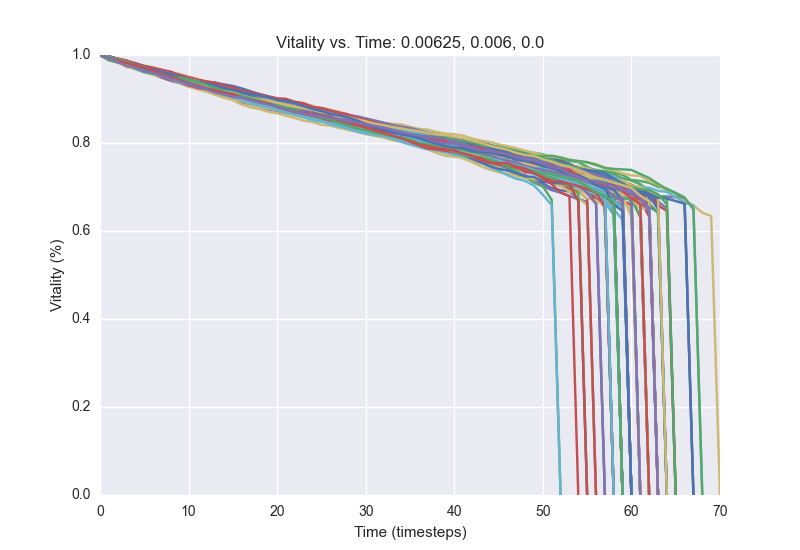

The file beside this chart, header and first rows:
1.0, 0.9956, 0.9892, 0.9828, 0.9764, 0.9704, 0.9632, 0.956, 0.9496, 0.9468, 0.9396, 0.9352, 0.9312, 0.9256, 0.9172, 0.9124, 0.9064, 0.8992, 0.8948, 0.8872, 0.8824, 0.8768, 0.8708, 0.8644
1.0, 0.9912, 0.9864, 0.9808, 0.9724, 0.9684, 0.9636, 0.9576, 0.952, 0.9472, 0.942, 0.9356, 0.9312, 0.9288, 0.9232, 0.9176, 0.9112, 0.9044, 0.9008, 0.894, 0.888, 0.8836, 0.8772, 0.872
1.0, 0.9936, 0.9856, 0.9816, 0.9764, 0.9692, 0.9612, 0.954, 0.9464, 0.9384, 0.9364, 0.9304, 0.9248, 0.9224, 0.9156, 0.9136, 0.9092, 0.906, 0.9008, 0.8956, 0.8916, 0.884, 0.8824, 0.8752
1.0, 0.996, 0.99, 0.9836, 0.9748, 0.9712, 0.9648, 0.9572, 0.9536, 0.948, 0.9432, 0.9356, 0.93, 0.9236, 0.9168, 0.9128, 0.9068, 0.9004, 0.8956, 0.8932, 0.89, 0.8864, 0.8808, 0.8728
1.0, 0.9928, 0.9888, 0.986, 0.982, 0.9756, 0.9704, 0.9656, 0.958, 0.9508, 0.9444, 0.9396, 0.9328, 0.9272, 0.9216, 0.914, 0.9104, 0.9052, 0.8992, 0.8944, 0.8896, 0.8824, 0.8768, 0.874
1.0, 0.994, 0.9876, 0.9828, 0.9772, 0.97, 0.9612, 0.956, 0.9508, 0.9452, 0.9368, 0.9312, 0.9248, 0.9204, 0.9116, 0.9064, 0.9, 0.8964, 0.8916, 0.8848, 0.8776, 0.872, 0.8676, 0.8612
1.0, 0.992, 0.986, 0.9808, 0.972, 0.966, 0.9612, 0.956, 0.9516, 0.9452, 0.9392, 0.9324, 0.9276, 0.9224, 0.9172, 0.9132, 0.9088, 0.9032, 0.8984, 0.8936, 0.8924, 0.8892, 0.8852, 0.8816
1.0, 0.996, 0.988, 0.9804, 0.9732, 0.968, 0.9628, 0.9564, 0.9484, 0.9444, 0.9396, 0.9328, 0.928, 0.9212, 0.9168, 0.9116, 0.908, 0.902, 0.8968, 0.892, 0.8872, 0.8836, 0.8764, 0.8712
1.0, 0.9944, 0.9896, 0.9836, 0.9792, 0.9728, 0.9676, 0.9628, 0.9572, 0.9484, 0.9452, 0.9396, 0.9352, 0.9288, 0.9224, 0.9176, 0.9116, 0.9052, 0.9004, 0.8928, 0.8876, 0.884, 0.8796, 0.8732
1.0, 0.9948, 0.9868, 0.982, 0.9764, 0.9704, 0.9648, 0.9572, 0.9548, 0.9492, 0.9444, 0.94, 0.9372, 0.9336, 0.9276, 0.9212, 0.9152, 0.9108, 0.906, 0.9044, 0.8984, 0.8928, 0.8836, 0.8788
1.0, 0.9956, 0.9916, 0.9852, 0.9784, 0.9708, 0.9672, 0.9628, 0.9592, 0.9552, 0.9476, 0.9412, 0.9344, 0.9268, 0.9216, 0.9164, 0.9124, 0.906, 0.9016, 0.894, 0.8896, 0.8876, 0.8832, 0.8768
1.0, 0.9916, 0.9848, 0.9756, 0.9676, 0.9604, 0.9556, 0.9512, 0.9424, 0.9384, 0.9344, 0.9308, 0.9276, 0.9204, 0.9148, 0.9116, 0.9036, 0.8996, 0.8916, 0.8864, 0.8828, 0.8768, 0.8744, 0.872
1.0, 0.9936, 0.9872, 0.9824, 0.976, 0.97, 0.9636, 0.9572, 0.9516, 0.9468, 0.942, 0.9376, 0.9324, 0.9296, 0.9224, 0.9164, 0.9116, 0.9088, 0.9012, 0.8984, 0.8936, 0.89, 0.8852, 0.8756
1.0, 0.9924, 0.9876, 0.98, 0.9768, 0.9688, 0.9636, 0.956, 0.95, 0.946, 0.9392, 0.936, 0.9272, 0.922, 0.916, 0.9112, 0.9068, 0.9012, 0.898, 0.8916, 0.888, 0.8804, 0.876, 0.874
1.0, 0.9952, 0.9876, 0.9776, 0.9724, 0.966, 0.9596, 0.9552, 0.9504, 0.9424, 0.9364, 0.9312, 0.926, 0.9212, 0.9172, 0.9088, 0.9024, 0.8972, 0.8908, 0.8868, 0.882, 0.8776, 0.8708, 0.8644
1.0, 0.9924, 0.9848, 0.9776, 0.9712, 0.9652, 0.958, 0.952, 0.9476, 0.9408, 0.9352, 0.9284, 0.9244, 0.9176, 0.9104, 0.9044, 0.9008, 0.8952, 0.8892, 0.884, 0.8776, 0.8752, 0.8712, 0.8644
1.0, 0.9928, 0.9876, 0.9804, 0.9744, 0.9696, 0.9648, 0.9576, 0.9516, 0.9444, 0.9384, 0.9344, 0.9312, 0.9268, 0.922, 0.916, 0.9144, 0.9092, 0.9012, 0.8952, 0.8888, 0.8848, 0.8816, 0.876
1.0, 0.9948, 0.9912, 0.984, 0.9776, 0.9708, 0.9644, 0.9596, 0.9524, 0.9444, 0.9396, 0.9316, 0.9284, 0.9216, 0.9144, 0.9076, 0.9016, 0.898, 0.8948, 0.8896, 0.8844, 0.8796, 0.8732, 0.8696
1.0, 0.994, 0.9888, 0.9816, 0.974, 0.9668, 0.9632, 0.956, 0.9524, 0.9476, 0.9408, 0.9376, 0.932, 0.9252, 0.9168, 0.9104, 0.9056, 0.9016, 0.8972, 0.8952, 0.8908, 0.886, 0.88, 0.8736
1.0, 0.9968, 0.99, 0.9848, 0.9772, 0.9684, 0.9608, 0.9528, 0.946, 0.9396, 0.9352, 0.928, 0.9204, 0.914, 0.9092, 0.9032, 0.8996, 0.8964, 0.8912, 0.8864, 0.8824, 0.8784, 0.8732, 0.8696
1.0, 0.992, 0.9868, 0.9816, 0.9752, 0.9712, 0.9652, 0.9596, 0.9536, 0.9488, 0.942, 0.9348, 0.9316, 0.9256, 0.9204, 0.9156, 0.9108, 0.9068, 0.904, 0.9012, 0.8984, 0.8896, 0.882, 0.88
1.0, 0.994, 0.988, 0.9808, 0.9748, 0.9692, 0.9632, 0.958, 0.9512, 0.9448, 0.9392, 0.936, 0.93, 0.9268, 0.9224, 0.9188, 0.9136, 0.9096, 0.9048, 0.8996, 0.8932, 0.8888, 0.8824, 0.878
1.0, 0.9964, 0.9908, 0.9856, 0.9796, 0.9744, 0.968, 0.9632, 0.9604, 0.9568, 0.9508, 0.946, 0.94, 0.9336, 0.9276, 0.9224, 0.9172, 0.914, 0.9088, 0.9016, 0.8976, 0.8932, 0.8884, 0.8864
1.0, 0.9924, 0.9868, 0.9816, 0.9756, 0.9708, 0.9652, 0.9596, 0.9524, 0.9464, 0.9392, 0.9356, 0.932, 0.928, 0.9228, 0.9172, 0.9088, 0.9028, 0.8956, 0.8912, 0.884, 0.8796, 0.876, 0.8688
1.0, 0.992, 0.988, 0.9808, 0.9768, 0.972, 0.968, 0.9644, 0.9604, 0.9528, 0.9488, 0.9432, 0.9392, 0.9372, 0.9332, 0.9296, 0.924, 0.9176, 0.9108, 0.906, 0.9, 0.894, 0.8896, 0.886
1.0, 0.9912, 0.9848, 0.9768, 0.9728, 0.9688, 0.964, 0.9596, 0.9532, 0.9464, 0.9416, 0.9352, 0.9292, 0.9272, 0.924, 0.922, 0.9152, 0.9072, 0.9028, 0.8992, 0.894, 0.888, 0.8848, 0.8804
1.0, 0.9948, 0.992, 0.984, 0.9788, 0.9724, 0.9676, 0.9608, 0.9564, 0.9516, 0.9476, 0.942, 0.9368, 0.9316, 0.9248, 0.9164, 0.9112, 0.904, 0.9004, 0.8936, 0.8884, 0.8848, 0.8808, 0.876
1.0, 0.9956, 0.988, 0.9804, 0.9732, 0.9652, 0.9576, 0.9516, 0.9424, 0.936, 0.9292, 0.9252, 0.9224, 0.9164, 0.9072, 0.9004, 0.8932, 0.8876, 0.8828, 0.8764, 0.8724, 0.868, 0.8656, 0.86
1.0, 0.9936, 0.9892, 0.9852, 0.9768, 0.9716, 0.9668, 0.9628, 0.9548, 0.9516, 0.946, 0.9404, 0.9352, 0.932, 0.926, 0.9208, 0.9168, 0.912, 0.9088, 0.9048, 0.9012, 0.898, 0.8932, 0.8896
1.0, 0.9916, 0.9884, 0.9828, 0.9772, 0.9684, 0.9632, 0.9596, 0.9512, 0.9496, 0.9456, 0.9408, 0.9348, 0.9288, 0.9232, 0.9192, 0.914, 0.9104, 0.9064, 0.9004, 0.8956, 0.89, 0.886, 0.8816
1.0, 0.9952, 0.9888, 0.9804, 0.9744, 0.968, 0.962, 0.9584, 0.9548, 0.9492, 0.9424, 0.934, 0.9284, 0.9204, 0.9176, 0.9124, 0.9088, 0.9028, 0.8964, 0.8912, 0.8884, 0.8852, 0.8828, 0.8748
1.0, 0.9948, 0.9892, 0.9824, 0.9772, 0.9708, 0.9652, 0.9596, 0.9564, 0.9496, 0.9456, 0.9388, 0.9328, 0.9276, 0.9228, 0.9172, 0.9124, 0.9076, 0.9028, 0.8984, 0.8928, 0.8892, 0.8848, 0.8768
1.0, 0.992, 0.9856, 0.9776, 0.97, 0.9628, 0.9584, 0.9536, 0.948, 0.9456, 0.9376, 0.9324, 0.9276, 0.9204, 0.9176, 0.9112, 0.9044, 0.8968, 0.8908, 0.8844, 0.878, 0.8724, 0.8676, 0.864
1.0, 0.992, 0.9832, 0.9756, 0.97, 0.9624, 0.9564, 0.948, 0.9412, 0.9364, 0.9328, 0.9288, 0.922, 0.9172, 0.9132, 0.9072, 0.9, 0.8956, 0.8928, 0.8888, 0.884, 0.8804, 0.8776, 0.8724
1.0, 0.9944, 0.9884, 0.9812, 0.974, 0.966, 0.9604, 0.9556, 0.952, 0.9464, 0.9404, 0.9348, 0.9276, 0.9208, 0.9148, 0.9072, 0.9, 0.8932, 0.8872, 0.8808, 0.8776, 0.87, 0.8676, 0.8612
1.0, 0.9904, 0.9836, 0.978, 0.972, 0.9656, 0.9624, 0.9568, 0.9536, 0.948, 0.9428, 0.9376, 0.9316, 0.922, 0.916, 0.9124, 0.908, 0.904, 0.9012, 0.8944, 0.8908, 0.8852, 0.88, 0.8736
1.0, 0.9932, 0.9876, 0.9824, 0.9756, 0.9688, 0.9624, 0.9588, 0.9524, 0.9468, 0.9396, 0.9324, 0.9272, 0.9212, 0.914, 0.9112, 0.9076, 0.9012, 0.8976, 0.892, 0.8884, 0.8856, 0.8792, 0.8736
1.0, 0.994, 0.9856, 0.9776, 0.9728, 0.9656, 0.9612, 0.9544, 0.9472, 0.9436, 0.938, 0.9316, 0.9204, 0.9132, 0.9088, 0.9012, 0.8968, 0.892, 0.8892, 0.8876, 0.8808, 0.8764, 0.8712, 0.8648
1.0, 0.9952, 0.9896, 0.9828, 0.9764, 0.9696, 0.9644, 0.9612, 0.9544, 0.9468, 0.9452, 0.9376, 0.9304, 0.9244, 0.92, 0.9172, 0.9116, 0.9072, 0.9036, 0.8984, 0.8932, 0.8852, 0.88, 0.8744
1.0, 0.9948, 0.988, 0.9824, 0.9756, 0.968, 0.9624, 0.9576, 0.948, 0.9444, 0.938, 0.93, 0.926, 0.9236, 0.9176, 0.9148, 0.9072, 0.9024, 0.8976, 0.8928, 0.8888, 0.8836, 0.8788, 0.8756
1.0, 0.9928, 0.9876, 0.9832, 0.9768, 0.9708, 0.9628, 0.9576, 0.9508, 0.9468, 0.9416, 0.9392, 0.934, 0.9312, 0.9236, 0.9172, 0.9136, 0.9064, 0.9004, 0.8952, 0.8912, 0.8856, 0.8836, 0.8764
1.0, 0.994, 0.9856, 0.9788, 0.9748, 0.9708, 0.964, 0.9588, 0.9544, 0.9508, 0.942, 0.932, 0.9236, 0.9192, 0.9116, 0.9076, 0.9036, 0.8996, 0.8924, 0.8868, 0.8816, 0.8796, 0.8772, 0.8732
1.0, 0.992, 0.9852, 0.9776, 0.9736, 0.9676, 0.9624, 0.956, 0.95, 0.9468, 0.9424, 0.9372, 0.9292, 0.922, 0.9152, 0.912, 0.9056, 0.9012, 0.8948, 0.8904, 0.8832, 0.8784, 0.8748, 0.87
1.0, 0.994, 0.9892, 0.9812, 0.9728, 0.9668, 0.9572, 0.9516, 0.944, 0.9404, 0.9352, 0.9308, 0.9224, 0.9192, 0.9144, 0.9088, 0.902, 0.8992, 0.896, 0.8888, 0.8816, 0.8776, 0.8752, 0.8676
1.0, 0.9912, 0.9876, 0.9812, 0.978, 0.9716, 0.9672, 0.9636, 0.9572, 0.952, 0.9472, 0.9412, 0.9376, 0.9304, 0.9256, 0.92, 0.9184, 0.9128, 0.9088, 0.9044, 0.8996, 0.8936, 0.8904, 0.8828
1.0, 0.9968, 0.9896, 0.984, 0.9784, 0.9728, 0.9668, 0.9588, 0.9524, 0.9448, 0.9416, 0.936, 0.9308, 0.9224, 0.9164, 0.9124, 0.9064, 0.9044, 0.9004, 0.8964, 0.8944, 0.8892, 0.8876, 0.8808
1.0, 0.9968, 0.9908, 0.9868, 0.9796, 0.9712, 0.9632, 0.9576, 0.9508, 0.9448, 0.9388, 0.9328, 0.9288, 0.924, 0.9216, 0.9168, 0.9096, 0.9052, 0.9004, 0.8944, 0.8892, 0.88, 0.8752, 0.8704
1.0, 0.9936, 0.988, 0.9844, 0.98, 0.9736, 0.9668, 0.9624, 0.9564, 0.9492, 0.944, 0.9404, 0.9344, 0.9276, 0.9216, 0.9172, 0.9132, 0.9068, 0.9004, 0.8964, 0.8928, 0.888, 0.8832, 0.8792
1.0, 0.9976, 0.9904, 0.984, 0.9784, 0.97, 0.9644, 0.956, 0.9496, 0.9448, 0.9416, 0.9372, 0.9316, 0.928, 0.9236, 0.9172, 0.9124, 0.9088, 0.9024, 0.8964, 0.892, 0.8808, 0.8768, 0.874
1.0, 0.9952, 0.988, 0.9844, 0.9772, 0.9724, 0.964, 0.96, 0.9528, 0.9464, 0.9412, 0.9344, 0.9296, 0.9264, 0.9196, 0.9156, 0.9116, 0.9044, 0.8972, 0.8924, 0.888, 0.8836, 0.8792, 0.8728
1.0, 0.9932, 0.9868, 0.9836, 0.9764, 0.9716, 0.9672, 0.9624, 0.9572, 0.9508, 0.9472, 0.9432, 0.9372, 0.934, 0.9276, 0.9216, 0.9164, 0.9136, 0.9068, 0.9016, 0.8952, 0.8872, 0.8828, 0.8768
1.0, 0.9952, 0.984, 0.9788, 0.9728, 0.9656, 0.9612, 0.9556, 0.9488, 0.944, 0.9388, 0.9324, 0.9284, 0.9268, 0.9216, 0.9136, 0.9112, 0.9056, 0.9008, 0.8992, 0.8952, 0.8912, 0.8896, 0.8832
1.0, 0.9896, 0.9824, 0.976, 0.9684, 0.9644, 0.9596, 0.9544, 0.948, 0.9444, 0.9416, 0.9352, 0.9312, 0.9272, 0.9236, 0.918, 0.9128, 0.9052, 0.8996, 0.8968, 0.8916, 0.888, 0.8808, 0.8768
1.0, 0.9936, 0.9852, 0.9796, 0.9752, 0.9704, 0.9664, 0.962, 0.9548, 0.9516, 0.9464, 0.9396, 0.934, 0.9296, 0.924, 0.9216, 0.9168, 0.9128, 0.9084, 0.9032, 0.896, 0.89, 0.8832, 0.8768
1.0, 0.9952, 0.9872, 0.982, 0.9724, 0.9676, 0.9628, 0.956, 0.95, 0.9444, 0.9392, 0.9336, 0.9284, 0.9224, 0.9144, 0.9104, 0.9076, 0.8952, 0.89, 0.8828, 0.8796, 0.8748, 0.8724, 0.8684
1.0, 0.9956, 0.9872, 0.9804, 0.9756, 0.9688, 0.962, 0.9568, 0.95, 0.944, 0.936, 0.93, 0.924, 0.9168, 0.912, 0.9056, 0.902, 0.8956, 0.8916, 0.8864, 0.8784, 0.874, 0.8672, 0.8632
1.0, 0.9948, 0.9836, 0.9796, 0.972, 0.9668, 0.9612, 0.9552, 0.9516, 0.9464, 0.9408, 0.9344, 0.9296, 0.9264, 0.922, 0.9184, 0.912, 0.9052, 0.9, 0.8928, 0.8868, 0.882, 0.878, 0.8696
1.0, 0.9916, 0.9836, 0.9776, 0.9712, 0.9628, 0.9588, 0.9528, 0.9472, 0.9396, 0.9356, 0.9296, 0.9252, 0.92, 0.914, 0.9084, 0.9028, 0.8988, 0.8936, 0.89, 0.8832, 0.8788, 0.8756, 0.8736
1.0, 0.9928, 0.984, 0.9788, 0.9692, 0.962, 0.9552, 0.9512, 0.9444, 0.936, 0.928, 0.922, 0.9172, 0.9104, 0.9044, 0.8972, 0.8876, 0.8808, 0.8776, 0.8708, 0.8676, 0.862, 0.8572, 0.8508
1.0, 0.9936, 0.9848, 0.9768, 0.9696, 0.9632, 0.9576, 0.952, 0.9468, 0.94, 0.936, 0.9288, 0.9244, 0.9204, 0.914, 0.9088, 0.9048, 0.9, 0.8968, 0.8908, 0.8868, 0.8808, 0.8764, 0.8724
1.0, 0.9968, 0.9908, 0.9864, 0.9792, 0.9708, 0.9664, 0.9612, 0.9536, 0.948, 0.9392, 0.9368, 0.9336, 0.9296, 0.9244, 0.92, 0.916, 0.9116, 0.9064, 0.8992, 0.8956, 0.89, 0.8864, 0.882
... 39 more rows
